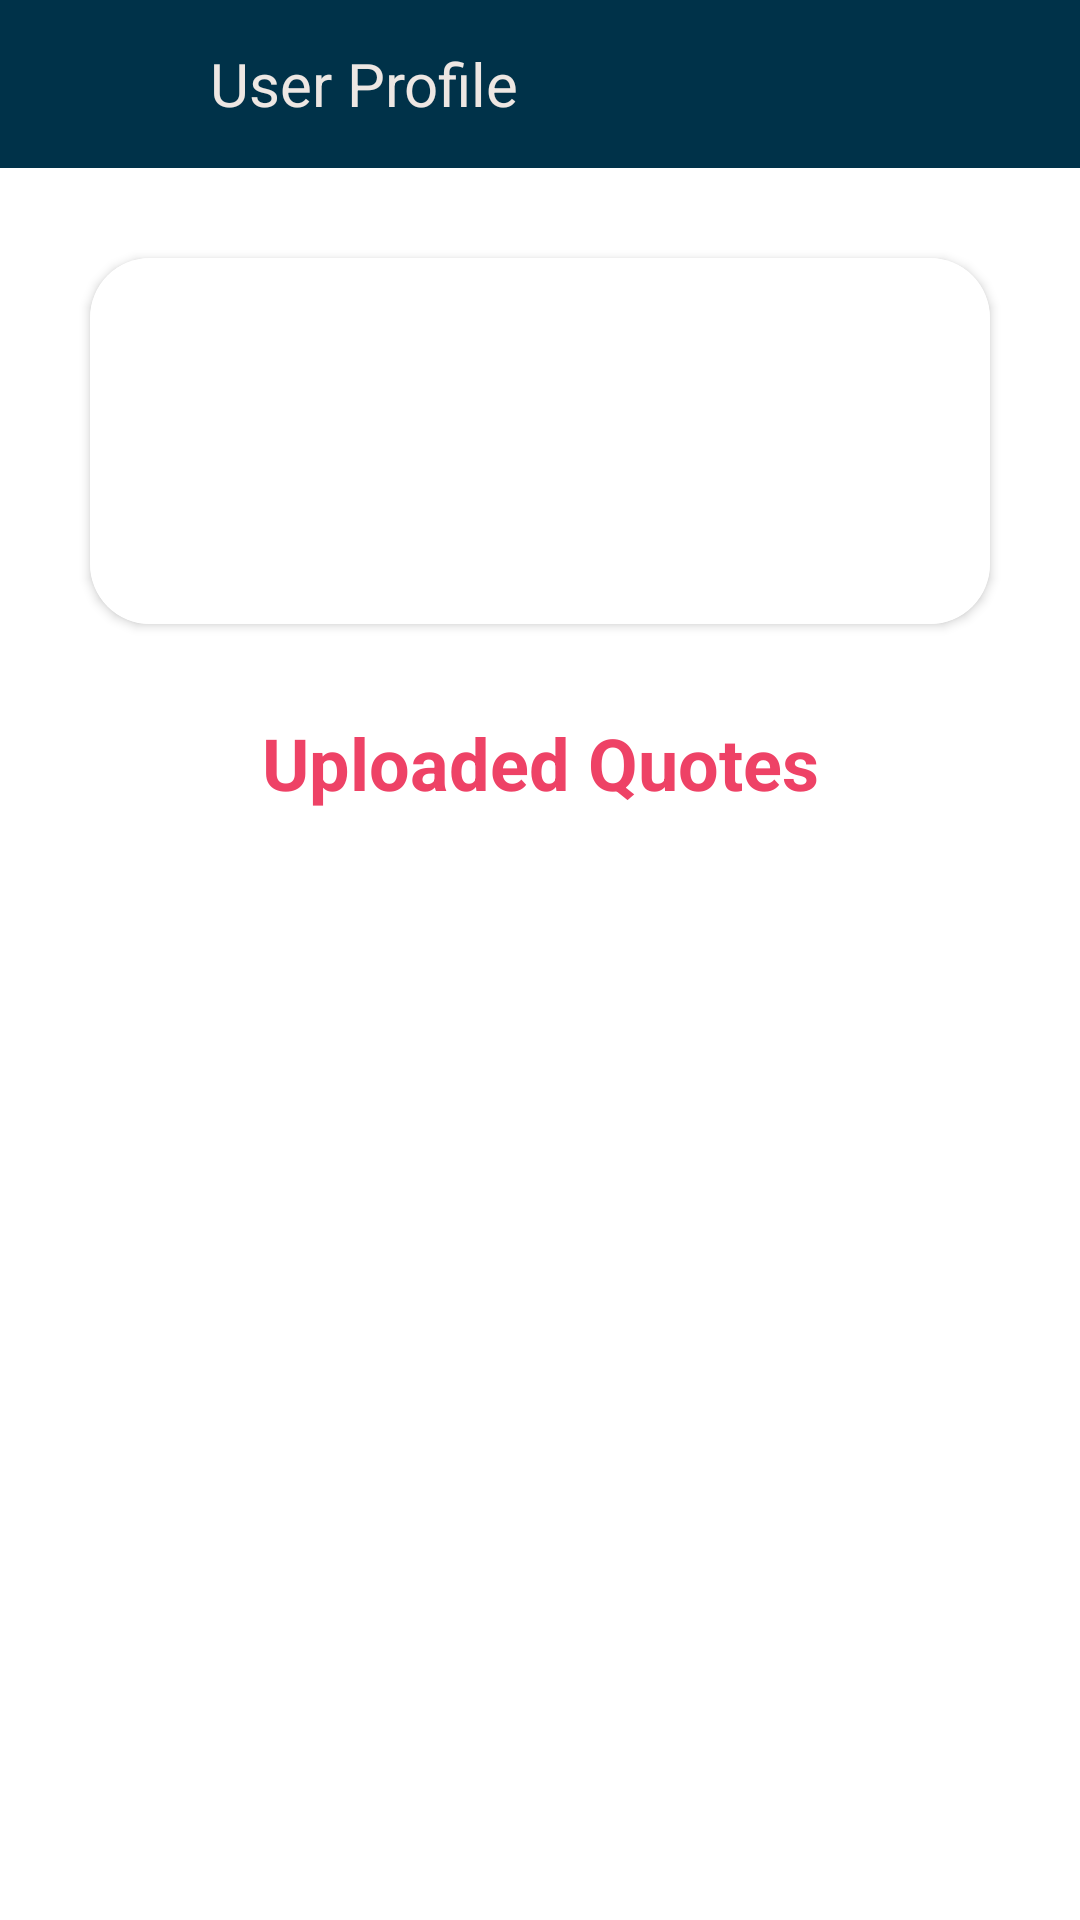

Write the Android layout XML for this screen, with the resource values it uses.
<!-- AndroidManifest.xml: application theme Theme.QuotePad -->
<!-- res/layout/activity_other_user.xml -->
<?xml version="1.0" encoding="utf-8"?>
<LinearLayout xmlns:android="http://schemas.android.com/apk/res/android"
    xmlns:app="http://schemas.android.com/apk/res-auto"
    xmlns:tools="http://schemas.android.com/tools"
    android:layout_width="match_parent"
    android:layout_height="match_parent"
    android:orientation="vertical"
    android:background="@color/white"
    tools:context=".OtherUserActivity">
    <androidx.coordinatorlayout.widget.CoordinatorLayout
        android:id="@+id/quote_coordinator"
        android:layout_width="match_parent"
        android:layout_height="wrap_content">

        <com.google.android.material.appbar.AppBarLayout
            android:layout_width="match_parent"
            android:layout_height="wrap_content">

            <Toolbar
                android:layout_width="match_parent"
                android:layout_height="wrap_content"
                android:background="@color/text_color">

                <ImageView
                    android:id="@+id/user_back_btn"
                    android:layout_width="40dp"
                    android:layout_height="40dp"
                    android:src="@drawable/ic_baseline_arrow_back_24"
                    app:tint="@color/bg_color" />

                <TextView
                    android:id="@+id/quote_tab_name"
                    android:layout_marginLeft="30dp"
                    android:layout_width="match_parent"
                    android:layout_height="wrap_content"
                    android:textColor="@color/bg_color"
                    android:text="User Profile"
                    android:textSize="20sp"/>

            </Toolbar>

        </com.google.android.material.appbar.AppBarLayout>

        <FrameLayout
            android:id="@+id/frag_container"
            android:layout_width="match_parent"
            android:layout_height="match_parent"/>

    </androidx.coordinatorlayout.widget.CoordinatorLayout>


    <androidx.cardview.widget.CardView
        android:layout_width="match_parent"
        android:layout_height="wrap_content"
        android:layout_margin="30dp"
        app:cardCornerRadius="20dp"
        android:layout_gravity="center">

        <LinearLayout
            android:layout_width="match_parent"
            android:layout_height="wrap_content"
            android:orientation="horizontal"
            android:layout_gravity="center"
            android:padding="30dp"
            android:background="@color/white">

            <ImageView
                android:layout_width="56dp"
                android:layout_height="62dp"
                android:scaleType="centerCrop"
                android:src="@drawable/ic_baseline_person_pin_24"
                app:tint="@color/dark_accent" />

            <LinearLayout
                android:layout_width="wrap_content"
                android:layout_height="match_parent"
                android:padding="5dp"
                android:layout_marginLeft="10dp"
                android:gravity="center"
                android:orientation="vertical">

                <TextView
                    android:layout_width="match_parent"
                    android:layout_height="wrap_content"
                    android:id="@+id/other_username"
                    android:text=""
                    android:textAllCaps="true"
                    android:textColor="@color/dark_accent"
                    android:textSize="16sp" />

                <TextView
                    android:id="@+id/other_name"
                    android:layout_width="match_parent"
                    android:layout_height="wrap_content"
                    android:text=""
                    android:textColor="@color/dark_accent"
                    android:textSize="14sp"
                    android:textStyle="bold"/>

            </LinearLayout>
        </LinearLayout>
    </androidx.cardview.widget.CardView>

    <TextView
        android:layout_width="match_parent"
        android:layout_height="wrap_content"
        android:layout_marginHorizontal="30dp"
        android:layout_marginBottom="20dp"
        android:text="Uploaded Quotes"
        android:textColor="@color/dark_accent"
        android:textStyle="bold"
        android:gravity="center"
        android:textSize="24sp"/>

    <androidx.recyclerview.widget.RecyclerView
        android:id="@+id/other_rv"
        android:layout_width="match_parent"
        android:layout_height="wrap_content"
        android:layout_marginHorizontal="30dp"/>

</LinearLayout>
<!-- resources referenced by this layout -->
<resources>
  <color name="bg_color">#ede7e3</color>
  <color name="dark_accent">#ee4266</color>
  <color name="text_color">#003249</color>
  <color name="white">#FFFFFFFF</color>
  <style name="Theme.QuotePad" parent="Theme.MaterialComponents.DayNight.NoActionBar">
          
          <item name="colorPrimary">@color/purple_500</item>
          <item name="colorPrimaryVariant">@color/purple_700</item>
          <item name="colorOnPrimary">@color/white</item>
          
          <item name="colorSecondary">@color/teal_200</item>
          <item name="colorSecondaryVariant">@color/teal_700</item>
          <item name="colorOnSecondary">@color/black</item>
          
          <item name="android:statusBarColor" tools:targetApi="l">?attr/colorPrimaryVariant</item>
          
          <item name="android:windowNoTitle">true</item>
          <item name="android:windowActionBar">false</item>
          <item name="android:windowFullscreen">true</item>
      </style>
  <color name="purple_500">#273759</color>
  <color name="purple_700">#2D3F66</color>
  <color name="teal_200">#447C80</color>
  <color name="teal_700">#88f8ff</color>
  <color name="black">#FF000000</color>
</resources>
